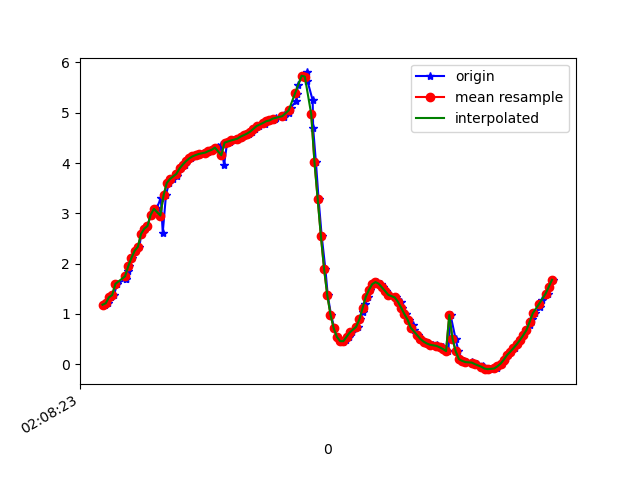

The table this chart was drawn from, first rows:
1617847703537, 543347094899630, 1.1827686, -4.7883687, 8.46833
1617847703554, 543347114130400, 1.211, -4.75, 8.486
1617847703572, 543347133361170, 1.331, -4.659, 8.518
1617847703591, 543347152591940, 1.373, -4.578, 8.556
1617847703611, 543347171822710, 1.597, -4.593, 8.508
1617847703663, 543347191053480, 1.69, -4.496, 8.542
1617847703665, 543347210284250, 1.699, -4.509, 8.534
1617847703677, 543347229515020, 1.851, -4.393, 8.563
1617847703687, 543347248745790, 1.946, -4.286, 8.596
1617847703706, 543347267976560, 2.113, -4.357, 8.52
1617847703724, 543347287207330, 2.254, -4.262, 8.532
1617847703749, 543347306438100, 2.334, -4.199, 8.541
1617847703762, 543347325668870, 2.591, -4.198, 8.468
1617847703786, 543347344899640, 2.694, -4.123, 8.473
1617847703800, 543347364130410, 2.748, -4.123, 8.455
1617847703820, 543347383361180, 2.972, -4.101, 8.39
1617847703843, 543347402591950, 3.064, -4.037, 8.388
1617847703859, 543347421822720, 3.115, -4.051, 8.362
1617847703883, 543347441053490, 3.297, -3.983, 8.325
1617847703895, 543347460284260, 2.615, -4.719, 8.181
1617847703915, 543347479515030, 3.356, -4.095, 8.246
1617847703933, 543347498745800, 3.603, -3.961, 8.208
1617847703957, 543347517976570, 3.682, -3.958, 8.174
1617847703981, 543347537207340, 3.751, -3.927, 8.157
1617847703991, 543347556438110, 3.819, -3.894, 8.142
1617847704011, 543347575668880, 3.894, -3.881, 8.113
1617847704031, 543347594899650, 3.97, -3.879, 8.076
1617847704048, 543347614130420, 4.037, -3.873, 8.046
1617847704074, 543347633361190, 4.092, -3.863, 8.023
1617847704086, 543347652591960, 4.132, -3.864, 8.002
1617847704105, 543347671822730, 4.159, -3.882, 7.98
1617847704126, 543347691053500, 4.181, -3.914, 7.952
1617847704165, 543347710284270, 4.199, -3.945, 7.927
1617847704179, 543347729515040, 4.218, -3.964, 7.908
1617847704185, 543347748745810, 4.239, -3.976, 7.891
1617847704201, 543347767976580, 4.264, -3.988, 7.871
1617847704220, 543347787207350, 4.292, -4.012, 7.844
1617847704239, 543347806438120, 4.322, -4.045, 7.81
1617847704260, 543347825668890, 4.351, -4.074, 7.779
1617847704277, 543347844899660, 3.96, -4.072, 7.986
1617847704296, 543347864130430, 4.406, -4.09, 7.74
1617847704314, 543347883361200, 4.428, -4.082, 7.731
1617847704333, 543347902591970, 4.449, -4.081, 7.72
1617847704361, 543347921822740, 4.472, -4.082, 7.706
1617847704375, 543347941053510, 4.497, -4.073, 7.696
1617847704389, 543347960284280, 4.526, -4.015, 7.709
1617847704415, 543347979515050, 4.555, -3.878, 7.762
1617847704432, 543347998745820, 4.586, -3.677, 7.842
1617847704450, 543348017976590, 4.626, -3.481, 7.907
1617847704470, 543348037207360, 4.68, -3.351, 7.931
1617847704493, 543348056438130, 4.736, -3.285, 7.926
1617847704530, 543348075668900, 4.783, -3.226, 7.922
1617847704533, 543348094899670, 4.812, -3.155, 7.933
1617847704551, 543348114130440, 4.833, -3.114, 7.937
1617847704579, 543348133361210, 4.847, -3.168, 7.906
1617847704595, 543348152591980, 4.871, -3.332, 7.823
1617847704599, 543348171822750, 4.896, -3.543, 7.715
1617847704650, 543348191053520, 4.916, -3.722, 7.617
1617847704653, 543348210284290, 4.949, -3.831, 7.541
1617847704683, 543348229515060, 4.998, -3.911, 7.468
1617847704691, 543348248745830, 5.101, -4.011, 7.344
... 85 more rows
